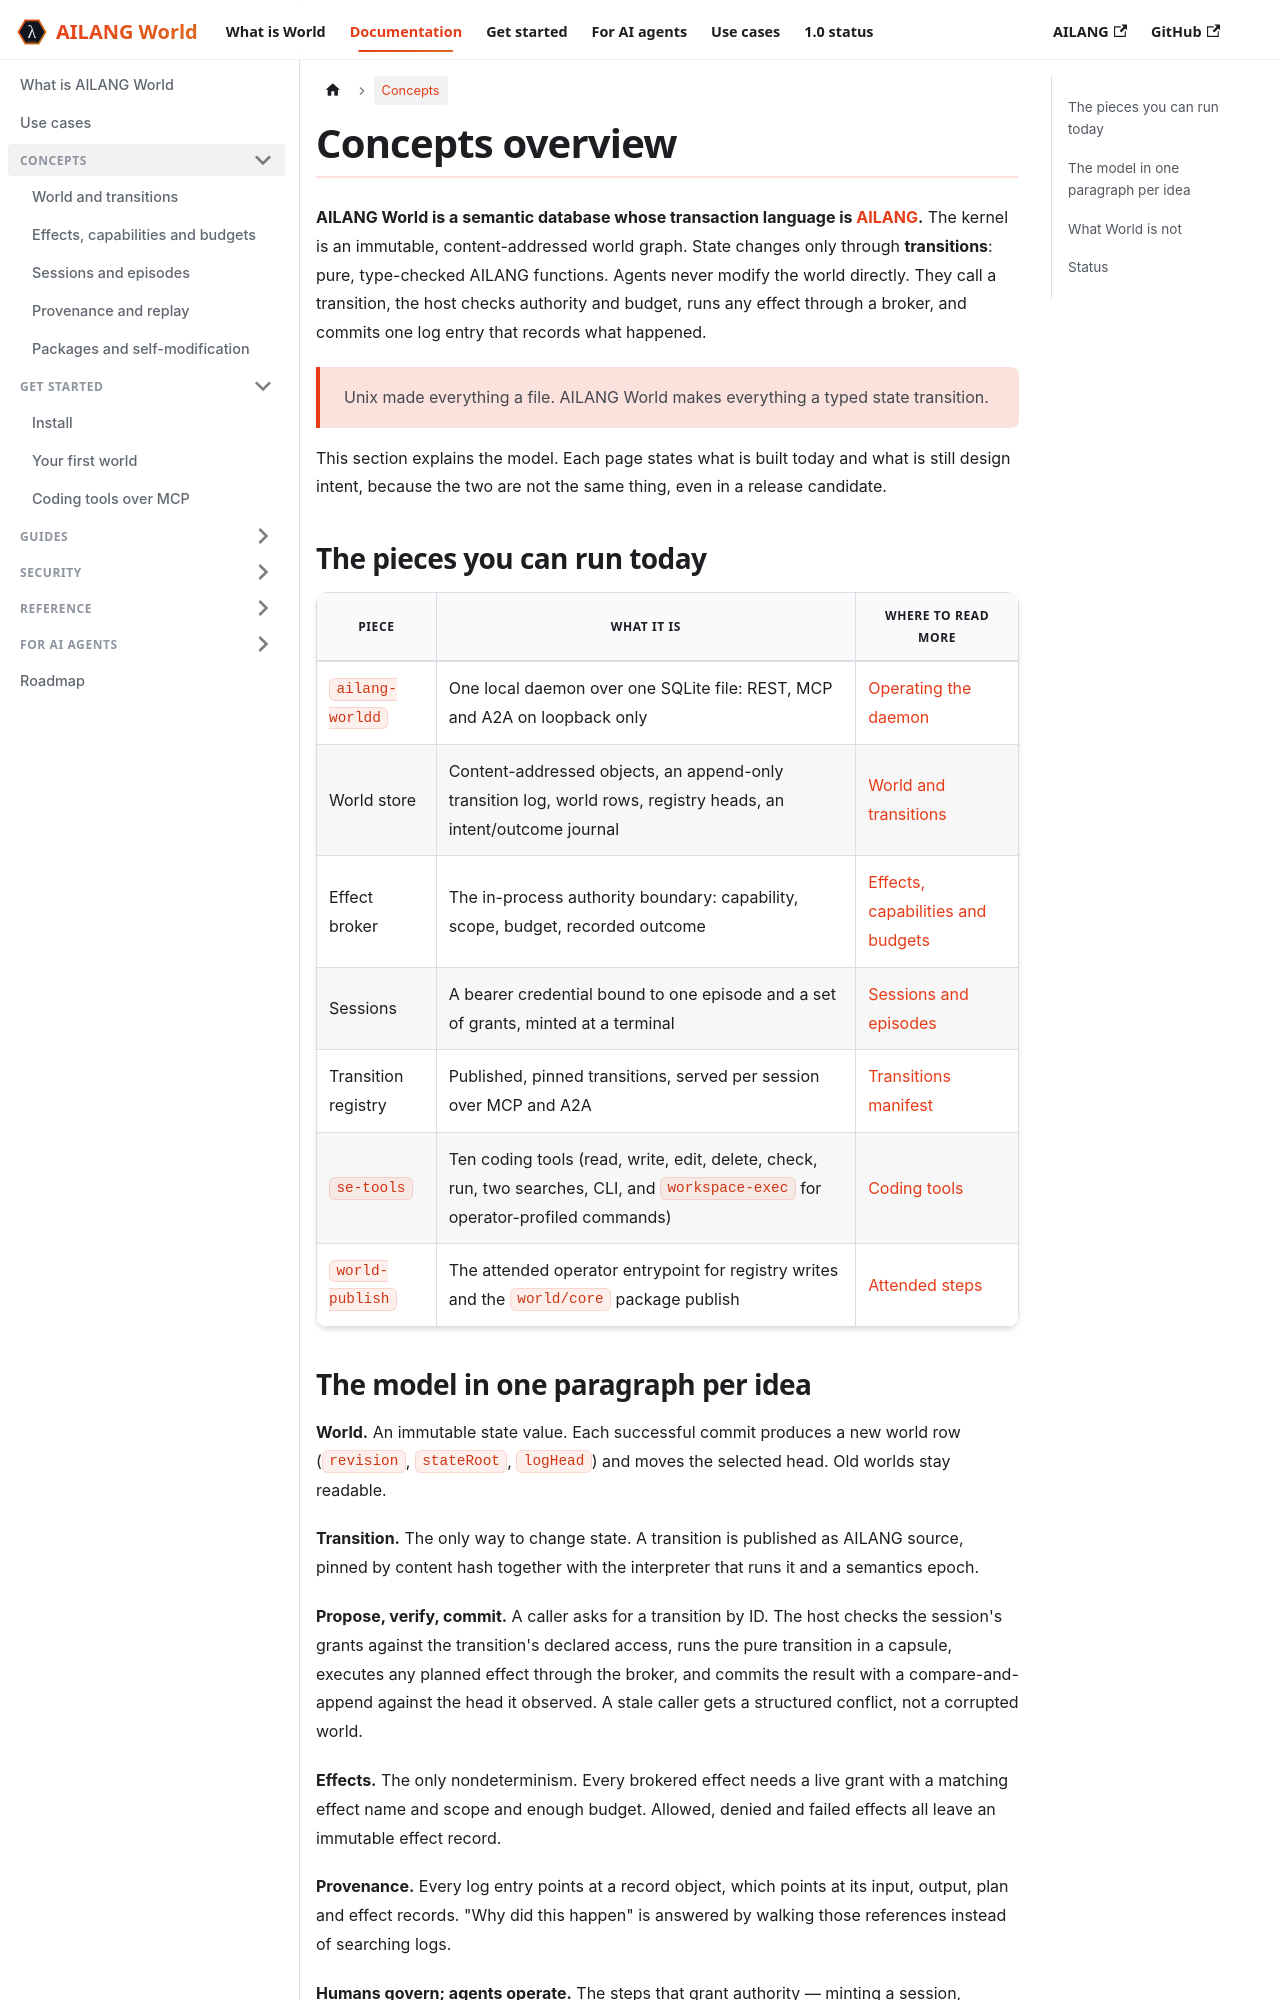

repository: sunholo-data/ailang-world · page: docs/concepts.html · generator: docusaurus

---
title: Concepts overview
sidebar_position: 1
description: The ideas behind AILANG World — a semantic database whose transaction language is AILANG — and how they map onto the daemon you can run today.
---

# Concepts overview

**AILANG World is a semantic database whose transaction language is
[AILANG](https://github.com/sunholo-data/ailang).** The kernel is an immutable,
content-addressed world graph. State changes only through **transitions**: pure, type-checked
AILANG functions. Agents never modify the world directly. They call a transition, the host
checks authority and budget, runs any effect through a broker, and commits one log entry that
records what happened.

> Unix made everything a file. AILANG World makes everything a typed state transition.

This section explains the model. Each page states what is built today and what is still design
intent, because World is pre-1.0 and the two are not the same thing.

## The pieces you can run today

| Piece | What it is | Where to read more |
|---|---|---|
| `ailang-worldd` | One local daemon over one SQLite file: REST, MCP and A2A on loopback only | [Operating the daemon](../guides/operating-the-daemon.md) |
| World store | Content-addressed objects, an append-only transition log, world rows, registry heads, an intent/outcome journal | [World and transitions](world-and-transitions.md) |
| Effect broker | The in-process authority boundary: capability, scope, budget, recorded outcome | [Effects, capabilities and budgets](effects-capabilities-budgets.md) |
| Sessions | A bearer credential bound to one episode and a set of grants, minted at a terminal | [Sessions and episodes](sessions-and-episodes.md) |
| Transition registry | Published, pinned transitions, served per session over MCP and A2A | [Transitions manifest](../reference/transitions-manifest.md) |
| `se-tools` | Eight AILANG coding tools (read, write, edit, check, run, two searches, CLI) | [Coding tools](../getting-started/coding-tools.md) |
| `world-publish` | The attended operator entrypoint for registry writes and the `world/core` package publish | [Attended steps](../guides/attended-steps.md) |
